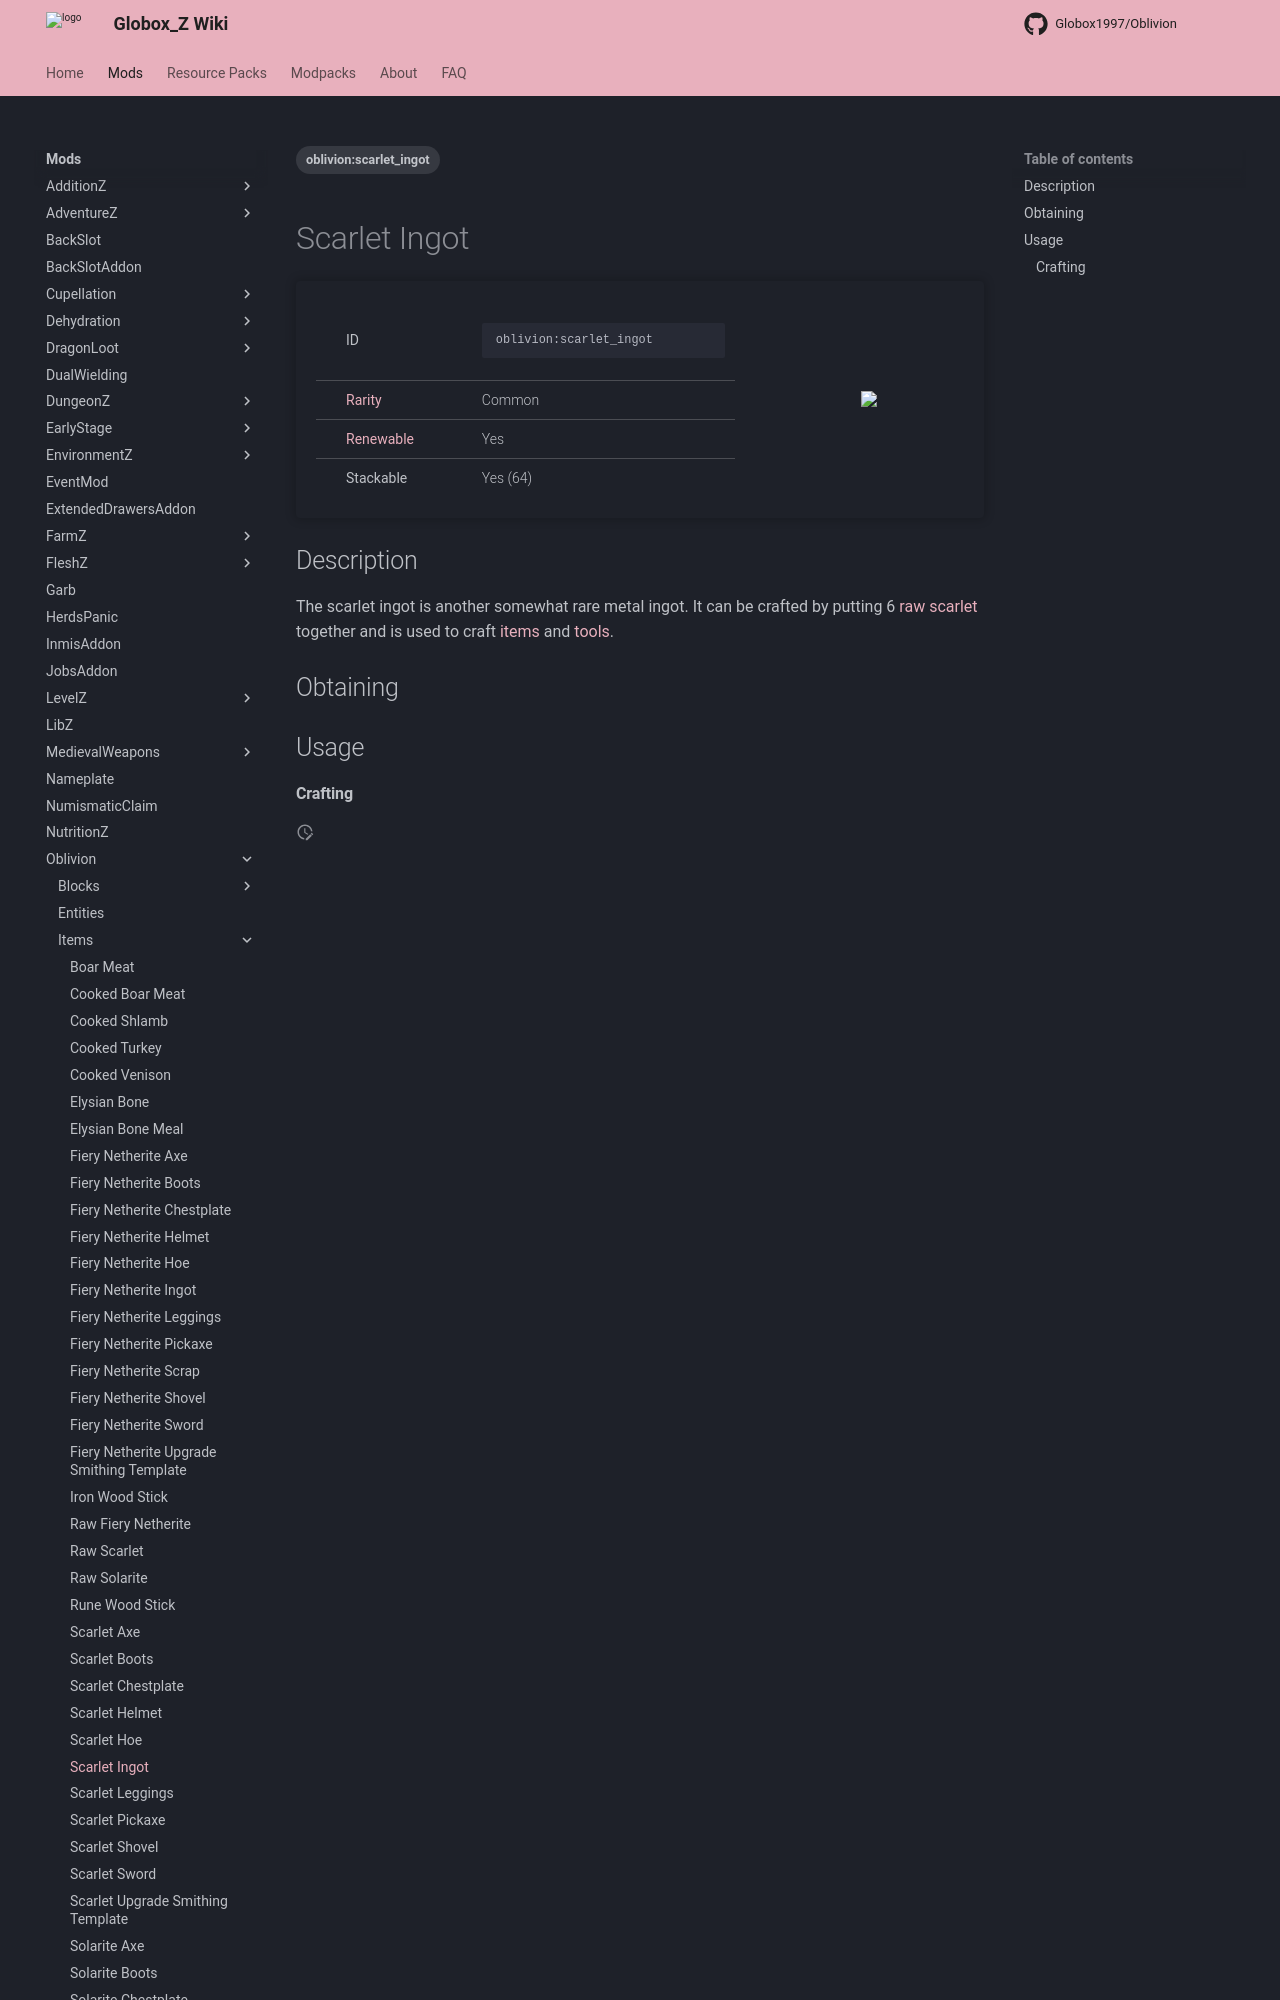

repository: Globox1997/wiki · page: mods/Oblivion/Items/Scarlet_Ingot/index.html · generator: mkdocs

---
title: Scarlet Ingot
project: oblivion
summary: oblivion item scarlet ingot
tags:
    - oblivion:scarlet_ingot
---
# Scarlet Ingot
<div class="main_table">
<div class="left_main_table">
<table class="left_table">
    <tbody>
        <tr>
            <td class="first-column">ID</td>
            <td class="second-column">
            ```
            oblivion:scarlet_ingot
            ```
            </td>
        </tr>
        <tr id="linear-top">
            <td class="first-column"><a href="https://minecraft.wiki/w/Rarity" target="_blank">Rarity</a></td>
            <td class="second-column">Common</td>
        </tr>
        <tr id="linear-top">
            <td class="first-column"><a href="https://minecraft.wiki/w/Renewable_resource" target="_blank">Renewable</a></td>
            <td class="second-column">Yes</td>
        </tr>
        <tr id="linear-top">
            <td class="first-column">Stackable</td>
            <td class="second-column">Yes (64)</td>
        </tr>
    </tbody>
</table>
</div>
<img src="/wiki/assets/oblivion/items/scarlet_ingot.png" loading="lazy" class="right_img_table"/>
</div>

## Description
The scarlet ingot is another somewhat rare metal ingot. It can be crafted by putting 6 [raw scarlet](/wiki/mods/Oblivion/Items/Raw_Scarlet) together and is used to craft [items](https://minecraft.wiki/w/Item) and [tools](https://minecraft.wiki/w/Tool).

## Obtaining
<div id="crafting-table">
<div class="crafting-element" crafting-type="vanilla_crafting">
input[
    2=oblivion:raw_scarlet, Raw Scarlet, Oblivion/Items/Raw_Scarlet, true;
    4=oblivion:raw_scarlet, Raw Scarlet, Oblivion/Items/Raw_Scarlet, true;
    5=oblivion:raw_scarlet, Raw Scarlet, Oblivion/Items/Raw_Scarlet, true;
    6=oblivion:raw_scarlet, Raw Scarlet, Oblivion/Items/Raw_Scarlet, true
]
output[oblivion:scarlet_ingot, Scarlet Ingot]
</div>
<div class="crafting-element" crafting-type="vanilla_crafting">
input[
    5=oblivion:scarlet_block, Block of Scarlet, Oblivion/Blocks/Scarlet_Block, true
]
output[oblivion:raw_scarlet, Raw Scarlet ]
</div>
</div>

## Usage
